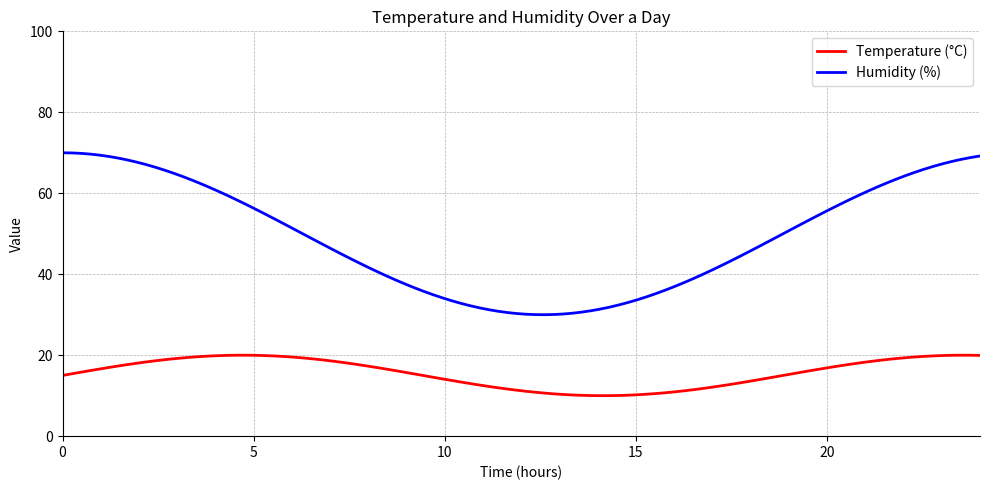

Reproduce this figure in Python. (Note: this script raises an exception after producing the figure.)
import matplotlib.pyplot as plt
import numpy as np

# Generate dummy data to match visual trends
hours = np.linspace(0, 24, 100)
temperature = 15 + 5 * np.sin(hours / 3)                    # Peaks slightly before 5h
humidity = 50 + 20 * np.cos(hours / 4)                         # Peaks near 70% at 0h and 24h, minimum near 12.5h

# Create plot
plt.figure(figsize=(10, 5))

# Plot lines
plt.plot(hours, temperature, color='red', linewidth=2, label='Temperature (°C)')
plt.plot(hours, humidity, color='blue', linewidth=2, label='Humidity (%)')

# Customize axes
plt.xlabel('Time (hours)')
plt.ylabel('Value')
plt.title('Temperature and Humidity Over a Day')
plt.xticks([0, 5, 10, 15, 20])
plt.yticks(range(0, 101, 20))
plt.grid(True, which='both', linestyle='--', linewidth=0.5)

# Match visible axes/spines and plot domain
plt.xlim(0, 24)
ax = plt.gca()
ax.spines['top'].set_visible(False)
ax.spines['right'].set_visible(False)

# Add legend
plt.legend(loc='upper right')

# Set y-axis limits to match image
plt.ylim(0, 100)

# Show plot
plt.tight_layout()
plt.savefig(r"eval_workspace_gpt5/Qwen3-VL-235b-a22b-Instruct/python/density_10.png", bbox_inches="tight")
